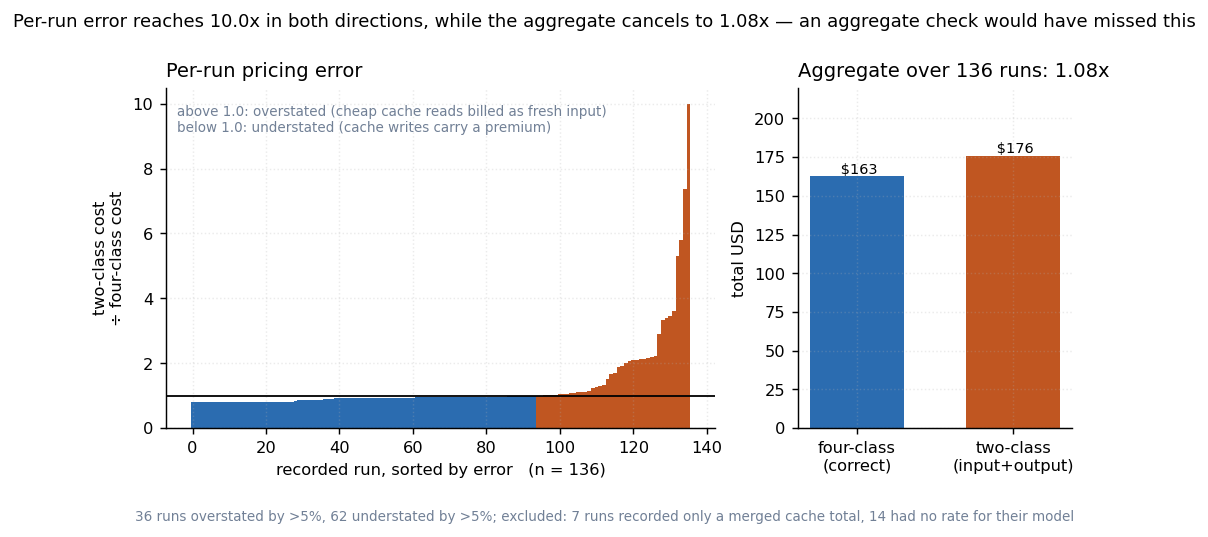

The table this chart was drawn from, first rows:
run_id, model, source, four_class_usd, two_class_usd, ratio, cache_read_tokens, cache_creation_tokens
aetrun_8c489619e405_001, claude-haiku-4-5-20251001, aet_run, 0.1028, 0.08221, 0.8, 0, 82198
aetrun_8c489619e405_002, claude-haiku-4-5-20251001, aet_run, 0.1028, 0.08221, 0.8, 0, 82198
aetrun_35aaede5dbfc_450ab4_001, claude-sonnet-4-6, aet_run, 0.6661, 0.5329, 0.8, 0, 177597
aetrun_3ee7b67d3814_adf6fb_001, claude-haiku-4-5-20251001, aet_run, 0.02437, 0.0195, 0.8001, 0, 19485
aetrun_6dcf9b7f4648_450ab4_001, claude-sonnet-4-6, aet_run, 0.407, 0.3257, 0.8001, 0, 108475
aetrun_6dcf9b7f4648_450ab4_002, claude-sonnet-4-6, aet_run, 0.407, 0.3257, 0.8001, 0, 108475
aetrun_6dcf9b7f4648_450ab4_003, claude-sonnet-4-6, aet_run, 0.6297, 0.5038, 0.8001, 0, 167852
aetrun_06979ef0fea7_018, claude-sonnet-4-6, aet_run, 0.2685, 0.2148, 0.8001, 0, 71564
aetrun_32d9d90d5156_016, claude-sonnet-4-6, aet_run, 0.2664, 0.2131, 0.8001, 0, 71002
aetrun_3f86a142abd9_015, claude-sonnet-4-6, aet_run, 0.2656, 0.2125, 0.8001, 0, 70795
aetrun_8c489619e405_003, claude-sonnet-4-6, aet_run, 1.09, 0.8724, 0.8001, 0, 290696
aetrun_8c489619e405_001, claude-opus-4-6, aet_run, 0.5145, 0.4117, 0.8001, 0, 82287
aetrun_8c489619e405_001, claude-haiku-4-5-20251001, aet_run, 0.1028, 0.08223, 0.8001, 0, 82198
aetrun_0517b42d684b_450ab4_004, claude-sonnet-4-6, aet_run, 1.125, 0.8997, 0.8001, 0, 299730
aetrun_22653eccb894_450ab4_001, claude-sonnet-4-6, aet_run, 0.6462, 0.5171, 0.8001, 0, 172222
aetrun_22653eccb894_450ab4_003, claude-sonnet-4-6, aet_run, 0.6132, 0.4906, 0.8001, 0, 163408
aetrun_5462e4f03aa4_5bcd68_001, claude-opus-4-6, aet_run, 0.5147, 0.4118, 0.8001, 0, 82311
aetrun_5462e4f03aa4_5bcd68_009, claude-opus-4-6, aet_run, 0.5147, 0.4118, 0.8001, 0, 82311
aetrun_6758d4402508_5bcd68_006, claude-opus-4-6, aet_run, 0.4564, 0.3651, 0.8001, 0, 72979
aetrun_7272d0598bf9_5bcd68_010, claude-opus-4-6, aet_run, 0.4552, 0.3642, 0.8001, 0, 72798
aetrun_7b481c90229a_5bcd68_002, claude-opus-4-6, aet_run, 0.4559, 0.3648, 0.8001, 0, 72913
aetrun_ee9a9a4ec4e3_001, claude-haiku-4-5-20251001, aet_run, 0.02401, 0.01921, 0.8002, 0, 19190
aetrun_90a299d409bd_5bcd68_001, claude-opus-4-6, aet_run, 0.1426, 0.1141, 0.8003, 0, 22781
aetrun_c5195201592d_450ab4_002, claude-sonnet-4-6, aet_run, 0.2894, 0.2316, 0.8003, 0, 77069
aetrun_334de8084463_450ab4_001, claude-sonnet-4-6, aet_run, 0.1984, 0.1588, 0.8004, 0, 52807
aetrun_4b584735b5b5_5bcd68_001, claude-opus-4-6, aet_run, 0.138, 0.1105, 0.8004, 0, 22036
aetrun_ee9a9a4ec4e3_001, claude-opus-4-6, aet_run, 0.1207, 0.09663, 0.8004, 0, 19279
aetrun_0cd864f21799_001, claude-opus-4-6, aet_run, 0.09078, 0.07269, 0.8008, 0, 14467
aetrun_d5461faee031_450ab4_005, claude-sonnet-4-6, aet_run, 0.8116, 0.685, 0.844, 12947, 215389
aetrun_4ce923d5517d_010, claude-sonnet-4-6, aet_run, 0.6418, 0.5492, 0.8557, 12939, 170048
aetrun_22653eccb894_450ab4_005, claude-sonnet-4-6, aet_run, 0.6142, 0.5272, 0.8582, 12943, 162688
aetrun_8fad1903abf4_450ab4_006, claude-sonnet-4-6, aet_run, 0.5999, 0.5157, 0.8597, 12947, 158871
aetrun_791a398dc433_450ab4_004, claude-sonnet-4-6, aet_run, 0.5665, 0.489, 0.8632, 12947, 149927
aetrun_8c489619e405_001, claude-opus-4-6, aet_run, 0.4728, 0.4117, 0.8707, 7254, 75033
aetrun_b6f732cb9e88_450ab4_007, claude-sonnet-4-6, aet_run, 0.4988, 0.4348, 0.8717, 12947, 131899
aetrun_4ce923d5517d_012, claude-sonnet-4-6, aet_run, 0.9309, 0.8162, 0.8768, 25878, 246105
atlas-npu_b0_r0_whole_r1_sonnet.7f49cde2, claude-sonnet-4-6, results_jsonl, 0.1007, 0.09013, 0.8953, 0, 14048
atlas-npu_b0_r0_whole_r1_opus.f5f41dde, claude-opus-4-6, results_jsonl, 0.175, 0.1569, 0.8967, 0, 14467
aetrun_48f0057dc0a7_014, claude-sonnet-4-6, aet_run, 0.3622, 0.3255, 0.8987, 12939, 95476
atlas-npu_b2r_r1_mxu_r1_haiku.b352235a, claude-haiku-4-5-20251001, results_jsonl, 0.2454, 0.2248, 0.9163, 0, 82198
aetrun_f38047ddf4a5_002, claude-opus-4-8, aet_run, 1.544, 1.418, 0.9179, 13190, 81305
aetrun_d9a97eae8b7f_004, claude-opus-4-8, aet_run, 1.54, 1.414, 0.9182, 13192, 81067
atlas-npu_b2r_r1_mxu_r2_haiku.b3da5251, claude-haiku-4-5-20251001, results_jsonl, 0.2583, 0.2378, 0.9204, 0, 82198
atlas-npu_b2r_r1_mxu_r3_haiku.9a64ac5b, claude-haiku-4-5-20251001, results_jsonl, 0.2862, 0.2657, 0.9282, 0, 82198
atlas-npu_b2r_r1_mxu_r3_sonnet.39fff8a3, claude-opus-4-6, results_jsonl, 6.688, 6.222, 0.9304, 0, 372560
atlas-npu_b2r_r1_mxu_r2_tiered.33c1229d, claude-opus-4-6, results_jsonl, 1.531, 1.429, 0.9329, 0, 82187
atlas-npu_b2r_r1_mxu_r3_tiered.ce2137d3, claude-opus-4-6, results_jsonl, 1.548, 1.445, 0.9336, 0, 82187
atlas-npu_b2r_r1_mxu_r1_tiered.69a0e111, claude-opus-4-6, results_jsonl, 1.578, 1.476, 0.9349, 0, 82187
atlas-npu_b2r_r1_mxu_r1_opus.2d833e6b, claude-sonnet-4-6, results_jsonl, 0.9712, 0.9095, 0.9365, 0, 82283
atlas-npu_b2r_r1_mxu_r1_sonnet.d90f5df7, claude-opus-4-6, results_jsonl, 10.53, 9.866, 0.9368, 12939, 578735
aetrun_e5243c6ac9e7_005, claude-opus-4-8, aet_run, 1.315, 1.234, 0.9385, 13192, 69051
atlas-npu_b2r_r1_mxu_r2_opus.b8764446, claude-sonnet-4-6, results_jsonl, 1.017, 0.9552, 0.9393, 0, 82283
atlas-npu_b2r_r1_mxu_r3_opus.0c335472, claude-sonnet-4-6, results_jsonl, 1.021, 0.9597, 0.9396, 0, 82283
aetrun_5462e4f03aa4_5bcd68_005, claude-opus-4-6, aet_run, 0.4378, 0.4118, 0.9406, 13370, 68941
aetrun_c4e99b4c1fb1_009, claude-opus-4-8, aet_run, 1.275, 1.202, 0.9428, 13190, 66951
aetrun_32e740606bdc_002, claude-opus-4-8, aet_run, 1.273, 1.201, 0.943, 13192, 66850
aetrun_514f6e2ceebb_008, claude-opus-4-8, aet_run, 1.272, 1.2, 0.9432, 13190, 66746
atlas-npu_b3_r1_mxu_r3_sonnet.7ea5ce63, claude-sonnet-4-6, results_jsonl, 2.255, 2.129, 0.9442, 0, 167852
atlas-npu_b4_r1_mxu_r2_sonnet.e2570a32, claude-sonnet-4-6, results_jsonl, 6.235, 5.888, 0.9443, 0, 463138
aetrun_37422f49724e_007, claude-opus-4-8, aet_run, 1.259, 1.189, 0.9447, 13192, 66053
... 76 more rows
